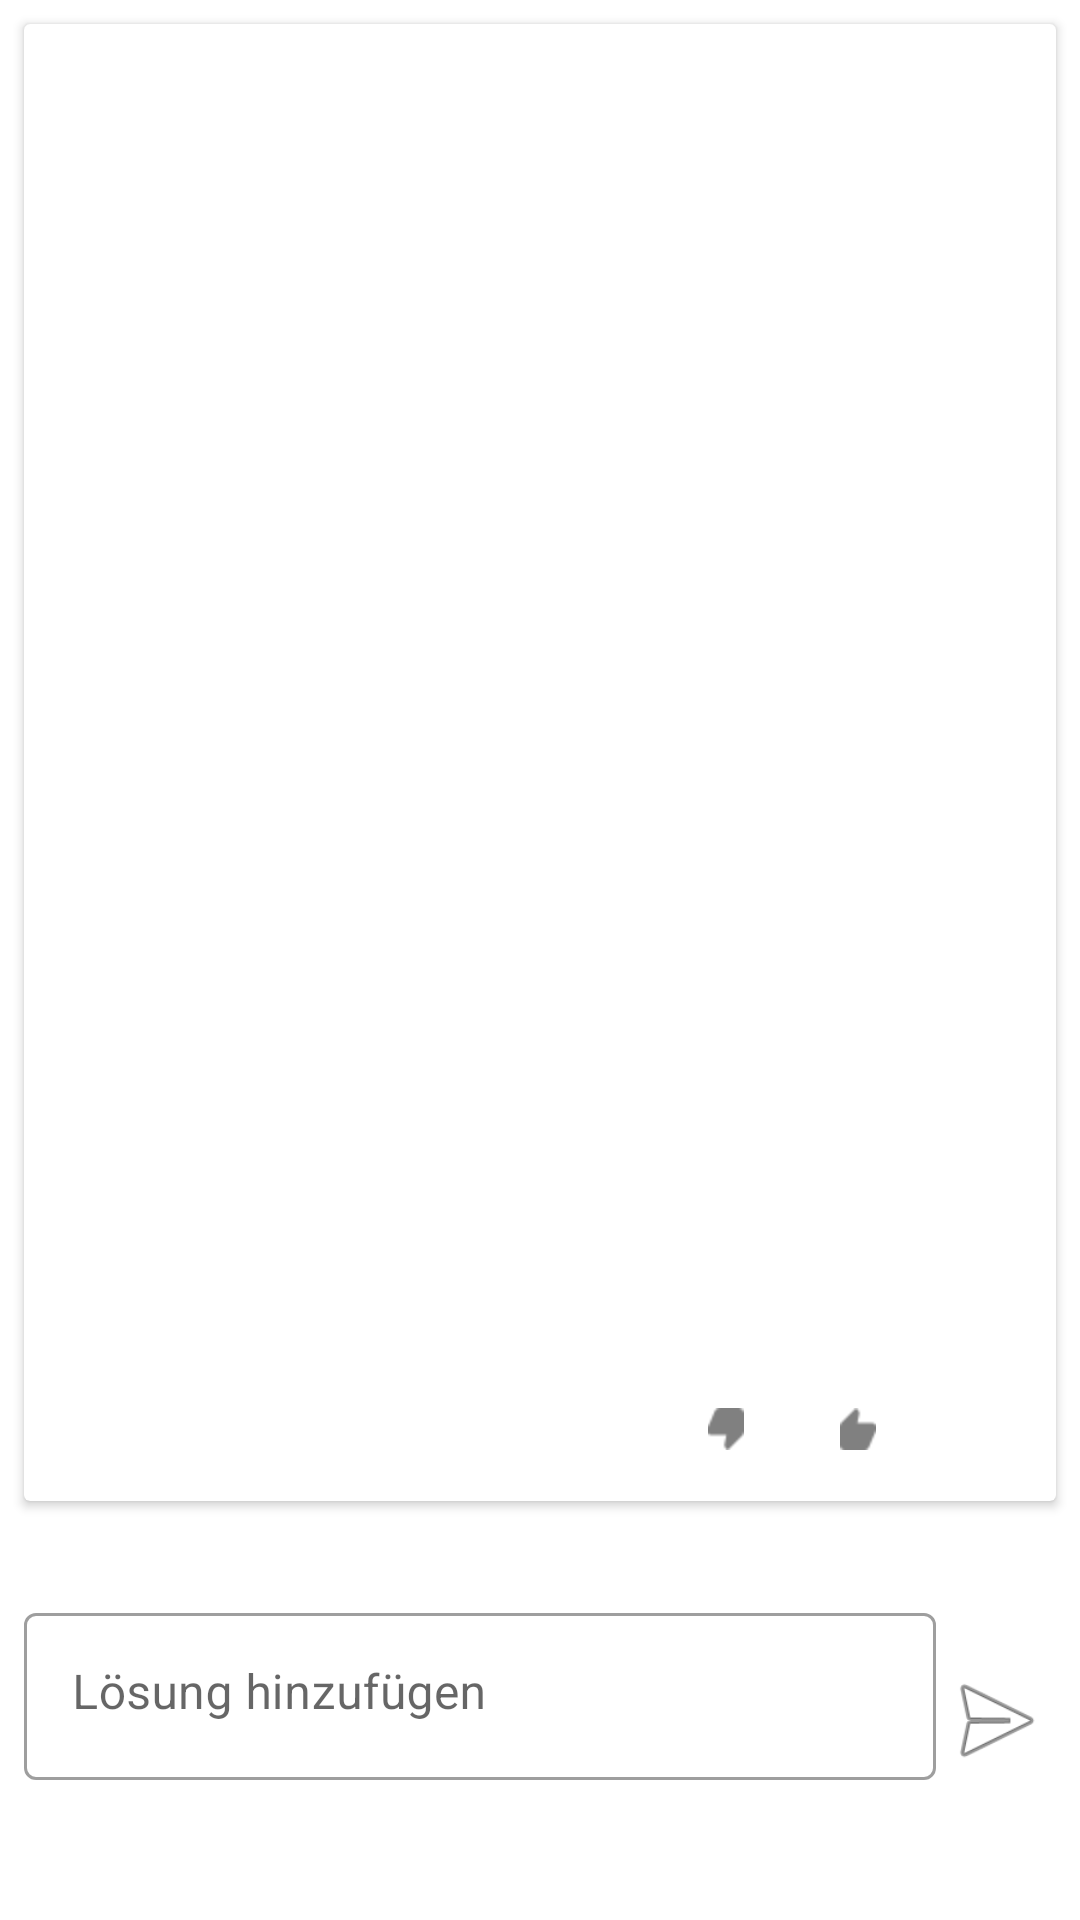

The Android layout XML behind this screen, and the referenced resources:
<!-- AndroidManifest.xml: application theme AppTheme -->
<!-- res/layout/content_detail.xml -->
<?xml version="1.0" encoding="utf-8"?>
<androidx.core.widget.NestedScrollView
        xmlns:android="http://schemas.android.com/apk/res/android"
        xmlns:tools="http://schemas.android.com/tools"
        xmlns:app="http://schemas.android.com/apk/res-auto"
        android:layout_width="match_parent"
        android:layout_height="match_parent"
        tools:context=".DetailActivity"
        tools:showIn="@layout/activity_detail"
        app:layout_behavior="@string/appbar_scrolling_view_behavior">

    <androidx.constraintlayout.widget.ConstraintLayout
            android:layout_width="match_parent"
            android:layout_height="wrap_content" android:id="@+id/detail_linear">

        <androidx.cardview.widget.CardView
                android:layout_width="0dp"
                android:layout_height="wrap_content" android:id="@+id/detail_barrier_card"
                app:layout_constraintTop_toTopOf="parent"
                android:layout_marginTop="8dp" app:layout_constraintStart_toStartOf="parent"
                android:layout_marginStart="8dp" app:layout_constraintEnd_toEndOf="parent"
                android:layout_marginEnd="8dp"
        >
            <androidx.constraintlayout.widget.ConstraintLayout
                    android:layout_width="match_parent"
                    android:layout_height="wrap_content" android:id="@+id/detail_barrier_layout">

                <TextView
                        android:layout_width="wrap_content"
                        android:layout_height="wrap_content" android:id="@+id/detail_title"
                        app:layout_constraintTop_toTopOf="parent"
                        android:layout_marginTop="16dp" app:layout_constraintStart_toStartOf="parent"
                        android:layout_marginStart="16dp" android:textSize="24sp"/>
                <ImageView
                        android:layout_width="0dp"
                        android:layout_height="275dp" tools:srcCompat="@tools:sample/backgrounds/scenic"
                        android:id="@+id/detail_image" app:layout_constraintTop_toBottomOf="@+id/detail_title"
                        android:layout_marginTop="8dp" app:layout_constraintEnd_toEndOf="parent"
                        app:layout_constraintStart_toStartOf="parent"
                        android:scaleType="fitCenter"
                        android:contentDescription="@string/barrierImageContentDesc"/>
                <TextView
                        android:layout_width="match_parent"
                        android:layout_height="wrap_content" android:id="@+id/detail_description"
                        app:layout_constraintTop_toBottomOf="@+id/detail_image" android:layout_marginTop="16dp"
                        app:layout_constraintStart_toStartOf="parent" android:layout_marginStart="16dp"
                        app:layout_constraintEnd_toEndOf="parent" android:layout_marginEnd="16dp"/>
                <TextView
                    android:layout_width="wrap_content"
                    android:layout_height="wrap_content" android:id="@+id/detail_distance"
                    app:layout_constraintTop_toBottomOf="@id/detail_description" android:layout_marginTop="16dp"
                    app:layout_constraintStart_toStartOf="parent" android:layout_marginStart="16dp"/>
                <TextView
                        android:layout_width="match_parent"
                        android:layout_height="wrap_content" android:id="@+id/detail_user"
                        app:layout_constraintTop_toBottomOf="@id/detail_distance" android:layout_marginTop="16dp"
                        app:layout_constraintStart_toStartOf="parent" android:layout_marginStart="16dp"
                        app:layout_constraintEnd_toEndOf="parent" android:layout_marginEnd="16dp"/>


                <Button
                        android:layout_width="wrap_content"
                        android:layout_height="wrap_content" android:id="@+id/detail_barrier_upvote"
                        app:layout_constraintEnd_toEndOf="parent"
                        app:layout_constraintTop_toBottomOf="@+id/detail_user"
                        style="@android:style/Widget.Material.Button.Borderless"
                        android:layout_marginTop="8dp"
                        android:drawableLeft="@mipmap/thumbs_up"
                        android:onClick="vote"
                        android:alpha="0.5"
                        android:textColor="?android:attr/textColorPrimary"/>
                <Button
                        android:layout_width="wrap_content"
                        android:layout_height="wrap_content" android:id="@+id/detail_barrier_downvote"
                        app:layout_constraintEnd_toStartOf="@+id/detail_barrier_upvote"
                        app:layout_constraintTop_toTopOf="@+id/detail_barrier_upvote"
                        style="@android:style/Widget.Material.Button.Borderless"
                        android:drawableRight="@mipmap/thumbs_down"
                        android:onClick="vote"
                        android:alpha="0.5"
                        android:textColor="?android:attr/textColorPrimary"/>


            </androidx.constraintlayout.widget.ConstraintLayout>
        </androidx.cardview.widget.CardView>
        <androidx.recyclerview.widget.RecyclerView
                android:layout_width="match_parent"
                android:layout_height="wrap_content" android:id="@+id/detail_solution_rv"
                app:layout_constraintTop_toBottomOf="@id/detail_barrier_card"
                app:layout_constraintStart_toStartOf="parent"
                app:layout_constraintEnd_toEndOf="parent"
                android:layout_marginTop="16dp" android:nestedScrollingEnabled="false">
        </androidx.recyclerview.widget.RecyclerView>
        <androidx.constraintlayout.widget.ConstraintLayout
                android:layout_width="match_parent"
                android:layout_height="wrap_content"
                app:layout_constraintTop_toBottomOf="@+id/detail_solution_rv" android:layout_marginTop="16dp"
                app:layout_constraintStart_toStartOf="parent" android:layout_marginStart="8dp"
                app:layout_constraintEnd_toEndOf="parent" android:layout_marginEnd="8dp">

            <com.google.android.material.textfield.TextInputLayout
                android:id="@+id/detail_new_solution_layout"
                style="@style/Widget.MaterialComponents.TextInputLayout.OutlinedBox"
                android:layout_width="0dp"
                android:layout_height="wrap_content"
                android:hint="@string/addSolutionLabel"
                app:layout_constraintEnd_toStartOf="@+id/detail_send_solution"
                app:layout_constraintHorizontal_bias="0.5"
                app:layout_constraintStart_toStartOf="parent"
                app:layout_constraintTop_toTopOf="parent">

                <com.google.android.material.textfield.TextInputEditText
                    android:id="@+id/detail_new_solution"
                    android:layout_width="match_parent"
                    android:layout_height="wrap_content"
                    android:ems="10"
                    android:gravity="start|top"
                    android:inputType="textMultiLine" />
            </com.google.android.material.textfield.TextInputLayout>


            <ImageButton
                    android:layout_width="wrap_content"
                    android:layout_height="wrap_content" app:srcCompat="@android:drawable/ic_menu_send"
                    android:id="@+id/detail_send_solution" app:layout_constraintEnd_toEndOf="parent"
                    app:layout_constraintStart_toEndOf="@+id/detail_new_solution_layout"
                    app:layout_constraintHorizontal_bias="0.5"
                    android:contentDescription="@string/sendLabel" android:onClick="addSolution"
                    app:layout_constraintBottom_toBottomOf="@id/detail_new_solution_layout"
                    style="@android:style/Widget.Material.ImageButton" android:background="@android:color/transparent"
                    android:padding="4dp" android:scaleX="1.2" android:scaleY="1.2"
            />
            <Space
                    android:layout_width="match_parent"
                    android:layout_height="30dp" app:layout_constraintTop_toBottomOf="@id/detail_new_solution_layout"/>
        </androidx.constraintlayout.widget.ConstraintLayout>
    </androidx.constraintlayout.widget.ConstraintLayout>
</androidx.core.widget.NestedScrollView>
<!-- res/layout/activity_detail.xml (included above) -->
<?xml version="1.0" encoding="utf-8"?>
<androidx.coordinatorlayout.widget.CoordinatorLayout
        xmlns:android="http://schemas.android.com/apk/res/android"
        xmlns:app="http://schemas.android.com/apk/res-auto"
        xmlns:tools="http://schemas.android.com/tools"
        android:layout_width="match_parent"
        android:layout_height="match_parent"
        tools:context=".DetailActivity">

    <com.google.android.material.appbar.AppBarLayout
            android:layout_height="wrap_content"
            android:layout_width="match_parent"
            android:theme="@style/AppTheme.AppBarOverlay">

        <androidx.appcompat.widget.Toolbar
                android:id="@+id/toolbar"
                android:layout_height="?attr/actionBarSize"
                android:layout_width="match_parent"
                android:background="?attr/colorPrimary"
                app:popupTheme="@style/AppTheme.PopupOverlay" app:layout_scrollFlags="scroll|enterAlways">
        </androidx.appcompat.widget.Toolbar>

    </com.google.android.material.appbar.AppBarLayout>

    <include layout="@layout/content_detail"/>

</androidx.coordinatorlayout.widget.CoordinatorLayout>
<!-- resources referenced by this layout -->
<resources>
  <!-- mipmap thumbs_down: png bitmap (mipmap-hdpi, 650 bytes) -->
  <!-- mipmap thumbs_up: png bitmap (mipmap-hdpi, 645 bytes) -->
  <string name="addSolutionLabel">Lösung hinzufügen</string>
  <string name="barrierImageContentDesc">image of barrier</string>
  <string name="sendLabel">Senden</string>
  <style name="AppTheme.AppBarOverlay" parent="ThemeOverlay.MaterialComponents.Dark.ActionBar">
          <item name="colorPrimary">@color/colorPrimary</item>
          <item name="colorPrimaryDark">@color/colorPrimaryDark</item>
      </style>
  <style name="AppTheme.PopupOverlay" parent="ThemeOverlay.MaterialComponents.Light">
          <item name="colorPrimary">@color/colorPrimary</item>
          <item name="colorPrimaryDark">@color/colorPrimaryDark</item>
      </style>
  <style name="AppTheme" parent="Theme.MaterialComponents.DayNight.DarkActionBar">
          
          <item name="colorPrimary">@color/colorPrimary</item>
          <item name="colorPrimaryDark">@color/colorPrimaryDark</item>
          <item name="colorAccent">@color/colorAccent</item>
          <item name="colorSecondary">@color/colorPrimaryLight</item>
      </style>
  <color name="colorPrimary">#FF503C</color>
  <color name="colorPrimaryDark">#680B00</color>
  <color name="colorAccent">#8C00E2</color>
  <color name="colorPrimaryLight">#FFA499</color>
</resources>
